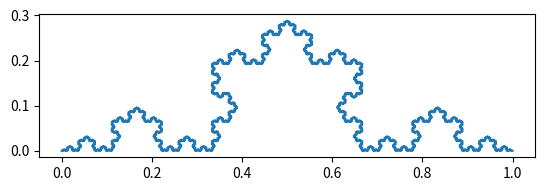
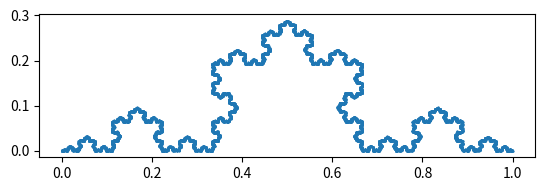
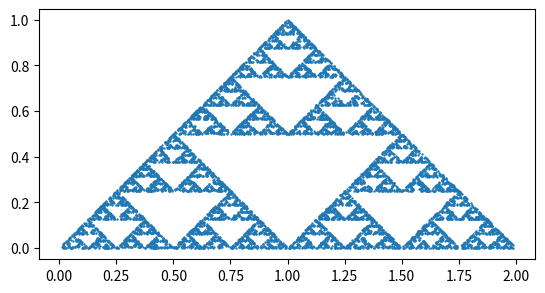

These figures' Python source, in order:
%matplotlib inline
import matplotlib.pyplot as plt
from math import sqrt

max_level = 6  # 再帰の深さ

# 折れ線グラフを描くための点を保存するリスト。
xpoints = []
ypoints = []


def koch(x1, y1, x2, y2, level):  # (x1,y1)から(x2,y2)の間のコッホ曲線
    if level == 0:
        # levelが0であれば点を追加する。
        if len(xpoints) == 0:
            # リストが空のとき（つまり最初のみ）
            xpoints.append(x1)
            ypoints.append(y1)
        xpoints.append(x2)
        ypoints.append(y2)
    else:
        # levelが0より大きければ、点A、B、Cの位置を求め、
        # 四つの線分に分割する(level - 1を渡す)。
        dx = x2 - x1
        dy = y2 - y1
        
        xa = x1 + 1 / 3 * dx
        ya = y1 + 1 / 3 * dy
        
        xb = x1 + 1 / 2 * dx - sqrt(3) / 6 * dy
        yb = y1 + 1 / 2 * dy + sqrt(3) / 6 * dx
        
        xc = x1 + 2 / 3 * dx
        yc = y1 + 2 / 3 * dy
        
        koch(x1, y1, xa, ya, level - 1)
        koch(xa, ya, xb, yb, level - 1)
        koch(xb, yb, xc, yc, level - 1)
        koch(xc, yc, x2, y2, level - 1)


# 実際にkoch関数を呼ぶ。
koch(0, 0, 1, 0, max_level)

# 折れ線グラフを描く。
fig, ax = plt.subplots()
ax.plot(xpoints, ypoints)
ax.set_aspect('equal')
plt.show()

%matplotlib inline
import matplotlib.pyplot as plt
import random
from math import sqrt

n = 10000  # ステップ数

xpoints = []  # 各ステップでの位置を保存するリスト
ypoints = []

# 初期位置
x = 0
y = 0
xpoints.append(x)
ypoints.append(y)

for _ in range(n):
    # 二つの写像のどちらかをランダムに選んで適用する。
    r = random.random()
    if r < 0.5:
        x_new = 1 / 2 * x + sqrt(3) / 6 * y
        y_new = sqrt(3) / 6 * x - 1 / 2 * y
    else:
        x_new = 1 / 2 * x - sqrt(3) / 6 * y + 1 / 2
        y_new = - sqrt(3) / 6 * x - 1 / 2 * y + sqrt(3) / 6
        
    x = x_new
    y = y_new

    # 各ステップでの位置をリストに追加
    xpoints.append(x)
    ypoints.append(y)

# 散布図を描く。
fig, ax = plt.subplots()
ax.scatter(xpoints, ypoints, s=0.5)
ax.set_aspect('equal')
plt.show()

%matplotlib inline
import matplotlib.pyplot as plt
import random

n = 10000  # ステップ数

xpoints = []  # 各ステップでの位置を保存するリスト
ypoints = []

# 初期位置
x = 1 / 2
y = 1 / 2
xpoints.append(x)
ypoints.append(y)

for _ in range(n):
    # 三つの写像のどれかを適用する。
    r = random.random()
    if r < 1 / 3:
        x_new = 1 / 2 * x
        y_new = 1 / 2 * y
    elif r < 2 / 3:
        x_new = 1 / 2 * (x + 2)
        y_new = 1 / 2 * y
    else:
        x_new = 1 / 2 * (x + 1)
        y_new = 1 / 2 * (y + 1)
        
    x = x_new
    y = y_new

    # 各ステップでの位置をリストに追加
    xpoints.append(x)
    ypoints.append(y)

# 散布図を描く。
fig, ax = plt.subplots()
ax.scatter(xpoints, ypoints, s=0.5)
ax.set_aspect('equal')
plt.show()

# 課題解答11.1  <-- 提出する際に、この行を必ず含めること。

%matplotlib inline
import matplotlib.pyplot as plt
import random




# 課題解答11.2  <-- 提出する際に、この行を必ず含めること。

%matplotlib inline
import matplotlib.pyplot as plt
import random




# 課題解答11.3  <-- 提出する際に、この行を必ず含めること。

%matplotlib inline
import matplotlib.pyplot as plt
import random
# 使いたければmathモジュールの関数を適宜インポートせよ。


